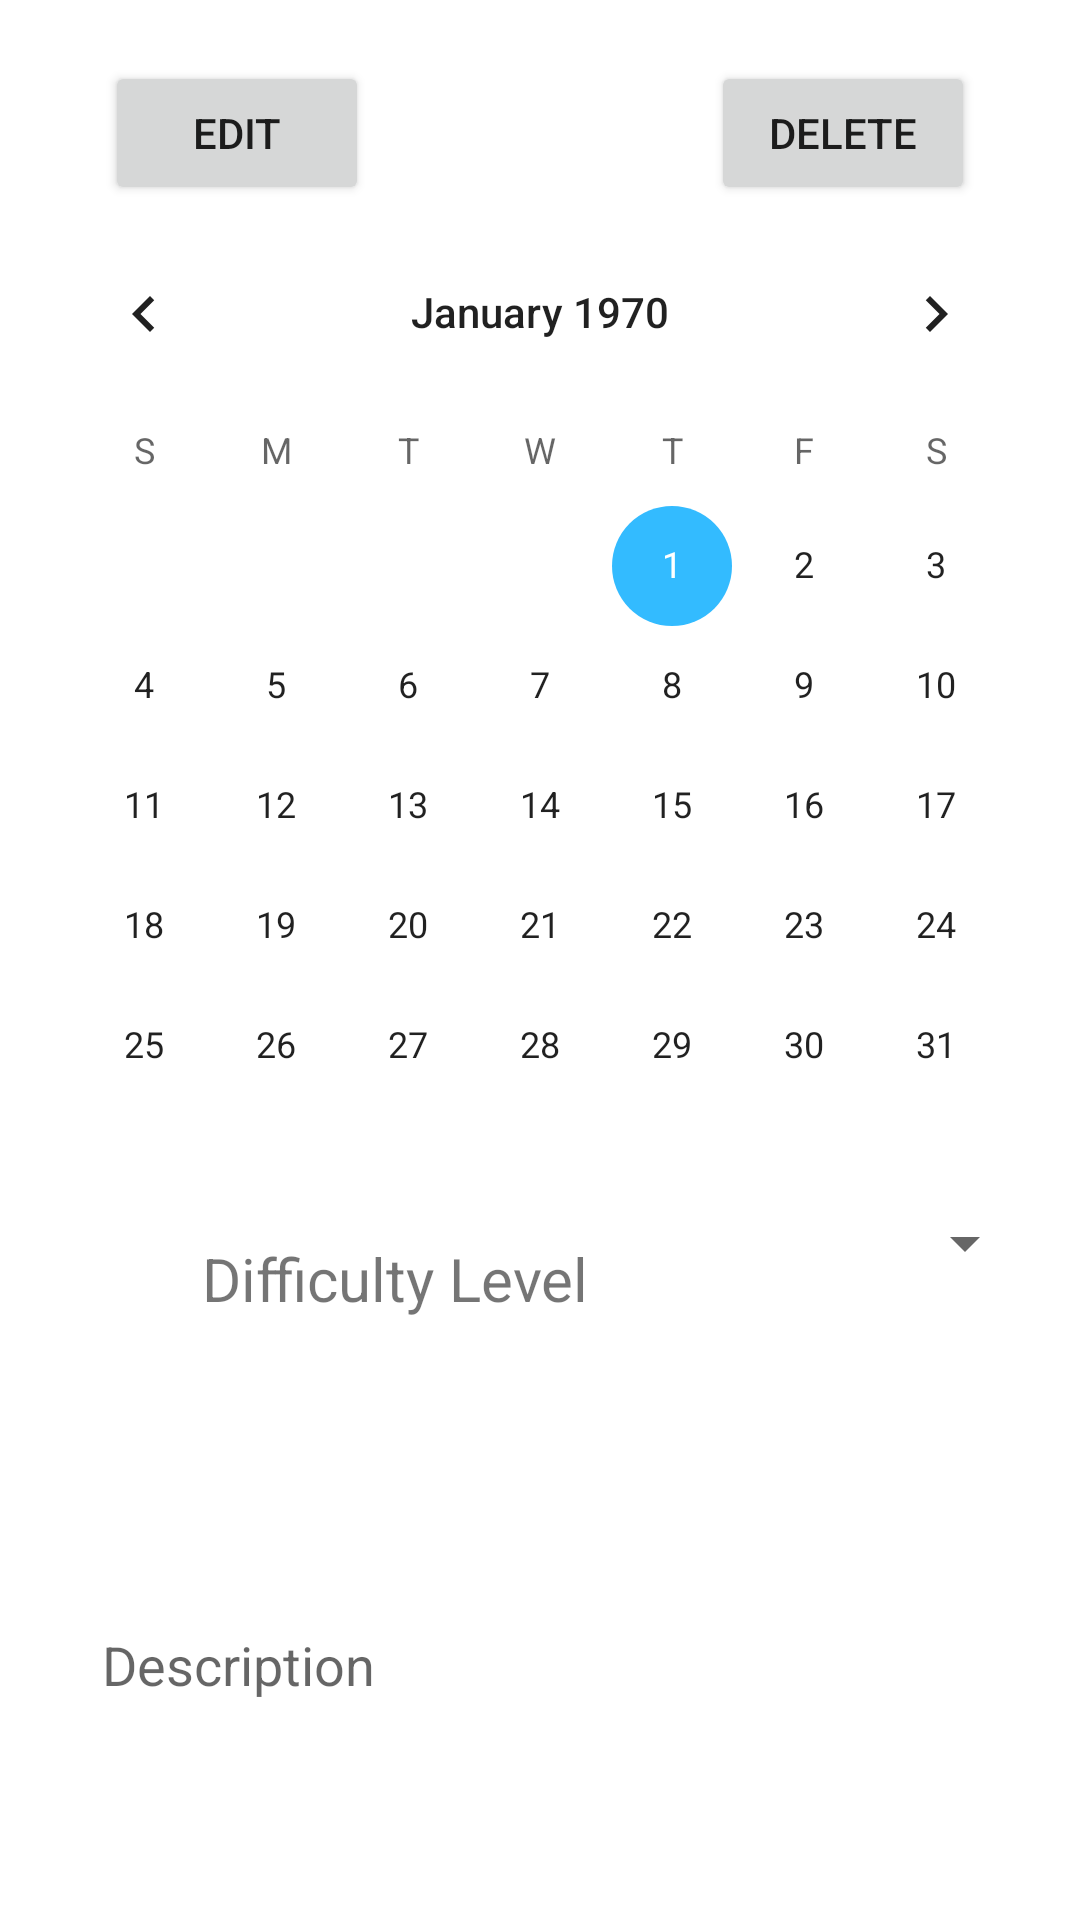

Reconstruct the res/layout file that produces this screen, plus the resources it refers to.
<!-- AndroidManifest.xml: application theme Theme.IRLRPG -->
<!-- res/layout/activity_training_edit_autism.xml -->
<?xml version="1.0" encoding="utf-8"?>
<androidx.constraintlayout.widget.ConstraintLayout xmlns:android="http://schemas.android.com/apk/res/android"
    xmlns:app="http://schemas.android.com/apk/res-auto"
    xmlns:tools="http://schemas.android.com/tools"
    android:layout_width="match_parent"
    android:layout_height="match_parent"
    android:background="@drawable/aa">

    <CalendarView
        android:id="@+id/calendarView"
        android:layout_width="wrap_content"
        android:layout_height="wrap_content"
        app:layout_constraintBottom_toBottomOf="parent"
        app:layout_constraintEnd_toEndOf="parent"
        app:layout_constraintHorizontal_bias="0.491"
        app:layout_constraintStart_toStartOf="parent"
        app:layout_constraintTop_toTopOf="parent"
        app:layout_constraintVertical_bias="0.234" />

    <Spinner
        android:id="@+id/levelsArrayTrainEdit"
        android:layout_width="85dp"
        android:layout_height="48dp"
        android:layout_marginStart="286dp"
        android:layout_marginTop="5dp"
        android:layout_marginEnd="40dp"
        android:layout_marginBottom="5dp"
        android:contentDescription="@string/difficulty_level"
        app:layout_constraintBottom_toTopOf="@+id/descTrainEdit"
        app:layout_constraintEnd_toEndOf="parent"
        app:layout_constraintStart_toStartOf="parent"
        app:layout_constraintTop_toBottomOf="@+id/calendarView" />

    <com.google.android.material.textfield.TextInputEditText
        android:id="@+id/descTrainEdit"
        android:layout_width="300dp"
        android:layout_height="220dp"
        android:hint="@string/description"
        app:layout_constraintBottom_toBottomOf="parent"
        app:layout_constraintEnd_toEndOf="parent"
        app:layout_constraintStart_toStartOf="parent"
        app:layout_constraintTop_toBottomOf="@+id/levelsArrayTrainEdit" />

    <Button
        android:id="@+id/editTrain"
        android:layout_width="wrap_content"
        android:layout_height="wrap_content"
        android:layout_marginStart="79dp"
        android:layout_marginTop="31dp"
        android:layout_marginEnd="57dp"
        android:layout_marginBottom="13dp"
        android:text="@string/edit"
        app:layout_constraintBottom_toTopOf="@+id/calendarView"
        app:layout_constraintEnd_toStartOf="@+id/deleteTraining"
        app:layout_constraintStart_toStartOf="parent"
        app:layout_constraintTop_toTopOf="parent" />

    <Button
        android:id="@+id/deleteTraining"
        android:layout_width="wrap_content"
        android:layout_height="wrap_content"
        android:layout_marginStart="57dp"
        android:layout_marginTop="31dp"
        android:layout_marginEnd="79dp"
        android:layout_marginBottom="13dp"
        android:text="@string/delete"
        app:layout_constraintBottom_toTopOf="@+id/calendarView"
        app:layout_constraintEnd_toEndOf="parent"
        app:layout_constraintStart_toEndOf="@+id/editTrain"
        app:layout_constraintTop_toTopOf="parent" />

    <TextView
        android:id="@+id/dificultatEdit"
        android:layout_width="wrap_content"
        android:layout_height="wrap_content"
        android:layout_marginStart="56dp"
        android:layout_marginTop="20dp"
        android:layout_marginEnd="53dp"
        android:layout_marginBottom="20dp"
        android:text="@string/difficulty_level"
        android:textSize="20sp"
        app:layout_constraintBottom_toTopOf="@+id/descTrainEdit"
        app:layout_constraintEnd_toStartOf="@+id/levelsArrayTrainEdit"
        app:layout_constraintStart_toStartOf="parent"
        app:layout_constraintTop_toBottomOf="@+id/calendarView" />

</androidx.constraintlayout.widget.ConstraintLayout>
<!-- resources referenced by this layout -->
<resources>
  <string name="delete">Delete</string>
  <string name="description">Description</string>
  <string name="difficulty_level">Difficulty Level</string>
  <string name="edit">Edit</string>
  <style name="Theme.IRLRPG" parent="Theme.MaterialComponents.DayNight.NoActionBar">
          
          <item name="colorPrimary">@color/buttons</item>
          <item name="colorPrimaryVariant">@color/buttons</item>
          <item name="colorOnPrimary">@color/white</item>
          
          <item name="colorSecondary">@color/buttons</item>
          <item name="colorSecondaryVariant">@color/buttons</item>
          <item name="colorOnSecondary">@color/white</item>
          
          <item name="android:statusBarColor" tools:targetApi="l">?attr/colorPrimaryVariant</item>
          
      </style>
  <color name="buttons">#33BBFF</color>
  <color name="white">#FFFFFFFF</color>
</resources>
